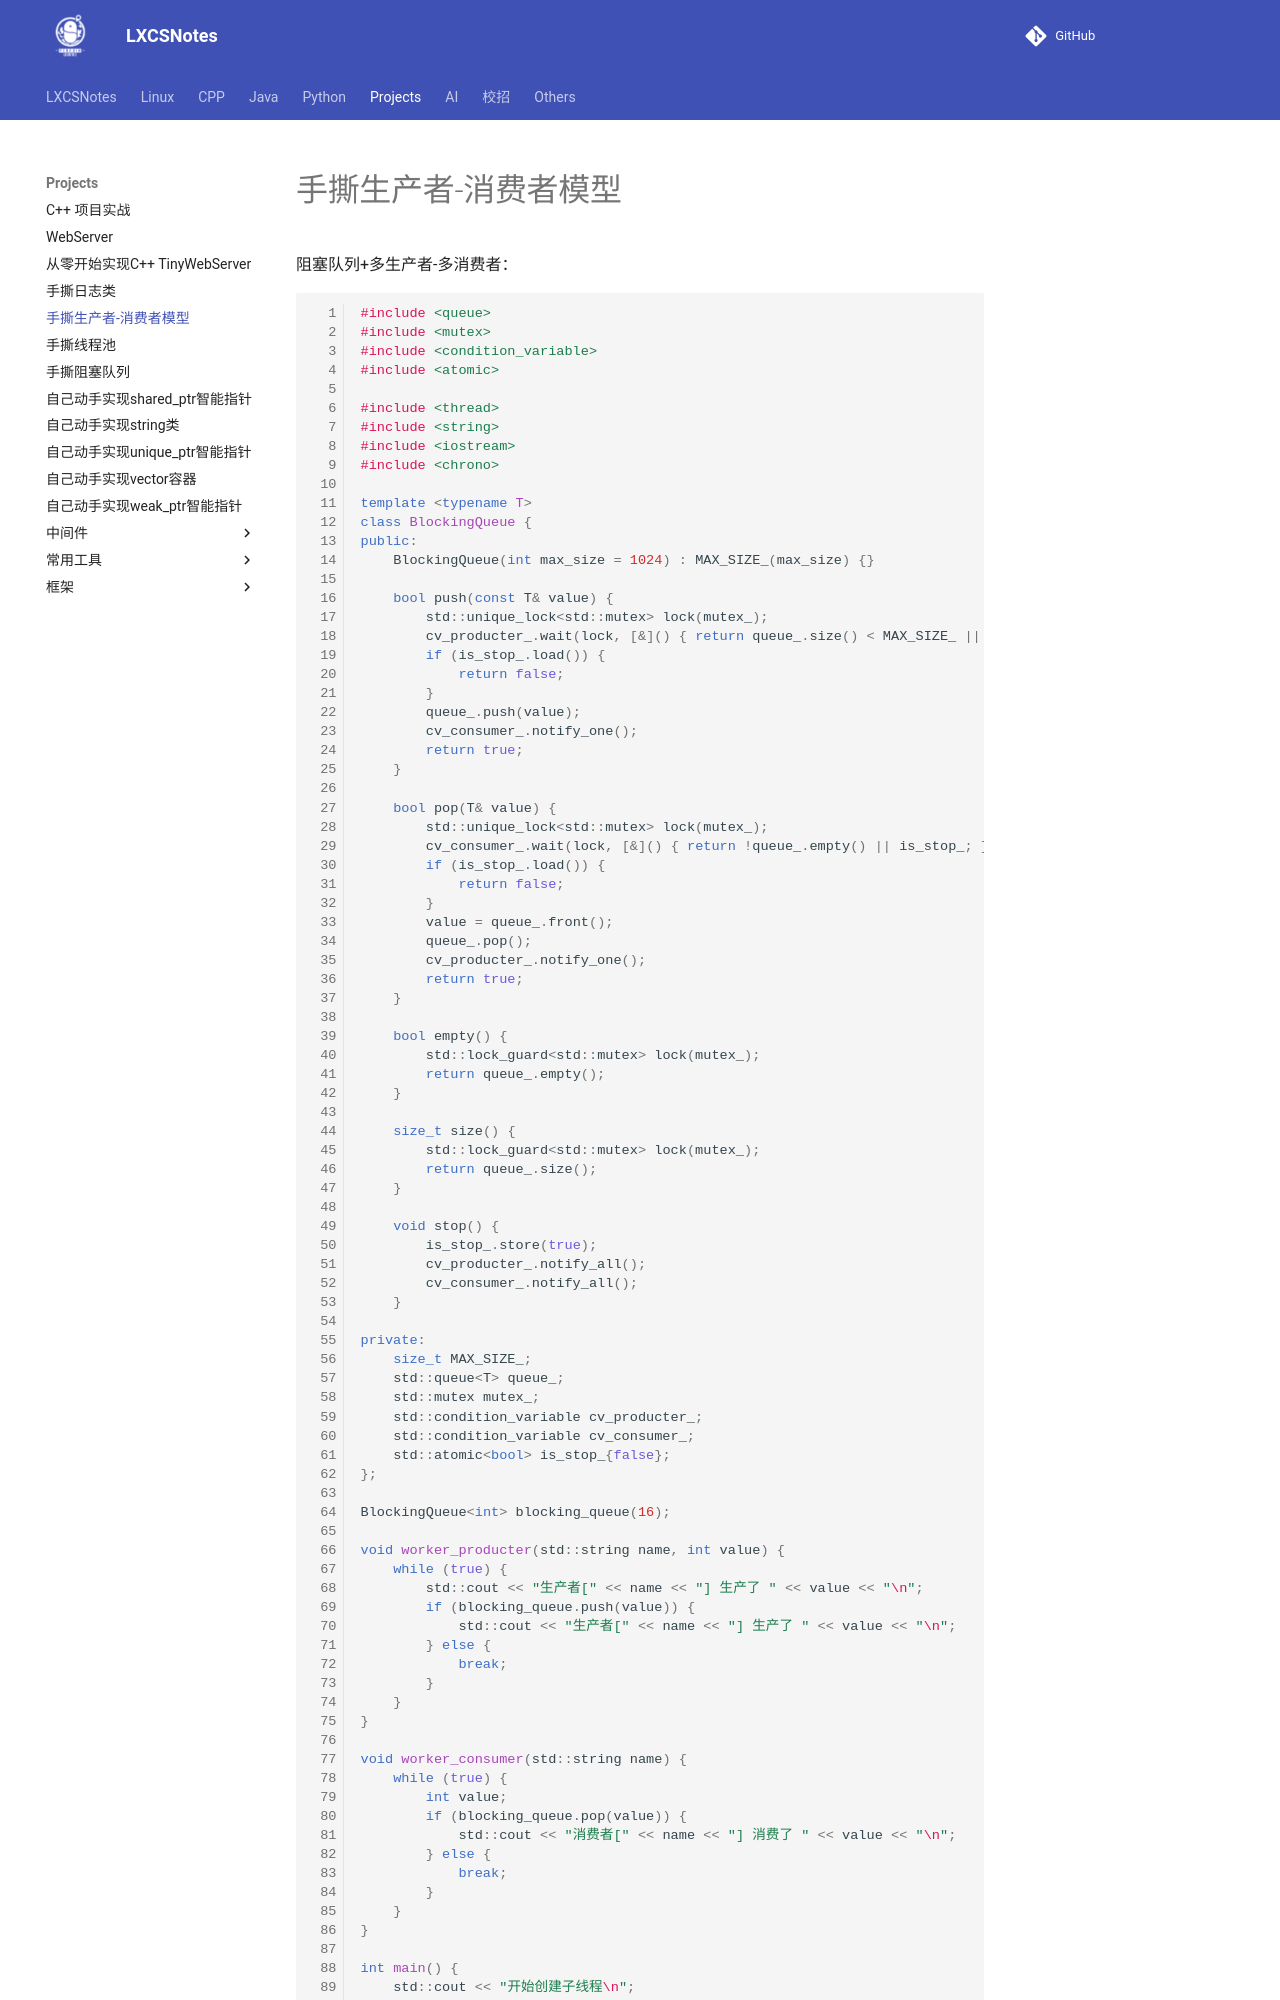

repository: A-Egoist/LXCSNotes · page: Projects/手撕生产者-消费者模型/index.html · generator: mkdocs

# 手撕生产者-消费者模型



阻塞队列+多生产者-多消费者：

```cpp
#include <queue>
#include <mutex>
#include <condition_variable>
#include <atomic>

#include <thread>
#include <string>
#include <iostream>
#include <chrono>

template <typename T>
class BlockingQueue {
public:
    BlockingQueue(int max_size = 1024) : MAX_SIZE_(max_size) {}

    bool push(const T& value) {
        std::unique_lock<std::mutex> lock(mutex_);
        cv_producter_.wait(lock, [&]() { return queue_.size() < MAX_SIZE_ || is_stop_; });
        if (is_stop_.load()) {
            return false;
        }
        queue_.push(value);
        cv_consumer_.notify_one();
        return true;
    }

    bool pop(T& value) {
        std::unique_lock<std::mutex> lock(mutex_);
        cv_consumer_.wait(lock, [&]() { return !queue_.empty() || is_stop_; });
        if (is_stop_.load()) {
            return false;
        }
        value = queue_.front();
        queue_.pop();
        cv_producter_.notify_one();
        return true;
    }

    bool empty() {
        std::lock_guard<std::mutex> lock(mutex_);
        return queue_.empty();
    }

    size_t size() {
        std::lock_guard<std::mutex> lock(mutex_);
        return queue_.size();
    }

    void stop() {
        is_stop_.store(true);
        cv_producter_.notify_all();
        cv_consumer_.notify_all();
    }

private:
    size_t MAX_SIZE_;
    std::queue<T> queue_;
    std::mutex mutex_;
    std::condition_variable cv_producter_;
    std::condition_variable cv_consumer_;
    std::atomic<bool> is_stop_{false};
};

BlockingQueue<int> blocking_queue(16);

void worker_producter(std::string name, int value) {
    while (true) {
        std::cout << "生产者[" << name << "] 生产了 " << value << "\n";
        if (blocking_queue.push(value)) {
            std::cout << "生产者[" << name << "] 生产了 " << value << "\n";
        } else {
            break;
        }
    }
}

void worker_consumer(std::string name) {
    while (true) {
        int value;
        if (blocking_queue.pop(value)) {
            std::cout << "消费者[" << name << "] 消费了 " << value << "\n";
        } else {
            break;
        }
    }
}
